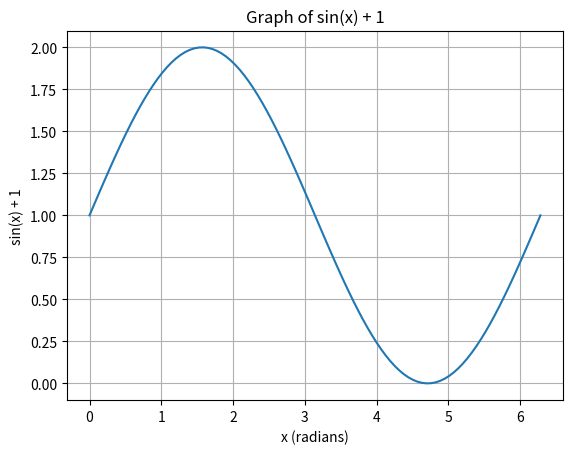

The matplotlib source for this figure:
import numpy as np
import matplotlib.pyplot as plt

def sin_plus_un(x):
    return np.sin(x) + 1

x = np.linspace(0, 2 * np.pi, 100)
y = sin_plus_un(x)

plt.plot(x, y)
plt.title("Graph of sin(x) + 1")
plt.xlabel("x (radians)")
plt.ylabel("sin(x) + 1")
plt.grid(True)
plt.show()
# Save the plot as an image file
plt.savefig("sin_plus_un.png")
plt.close()
